Photos from the image-classification dataset "industrial_defects" in the GitHub repository Shrexshth/GARUDA. Its 5 classes are: crack, hole, normal, rust, scratch.

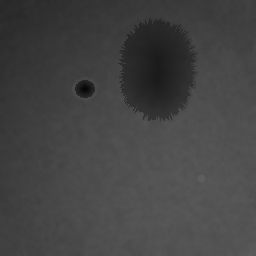
Label: hole

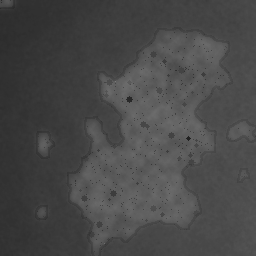
Label: rust

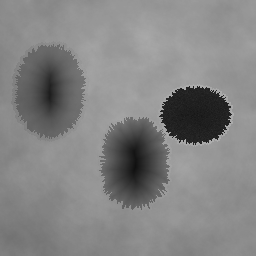
Label: hole

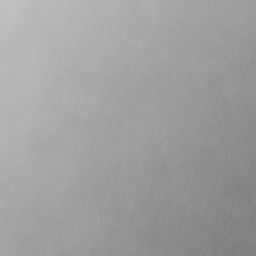
Label: normal

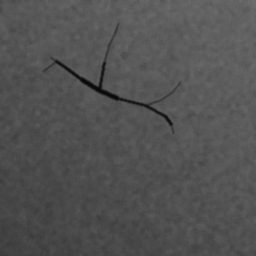
Label: crack

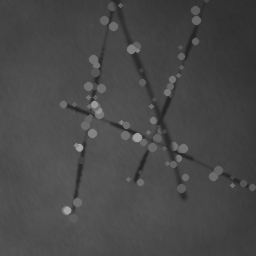
Label: scratch
